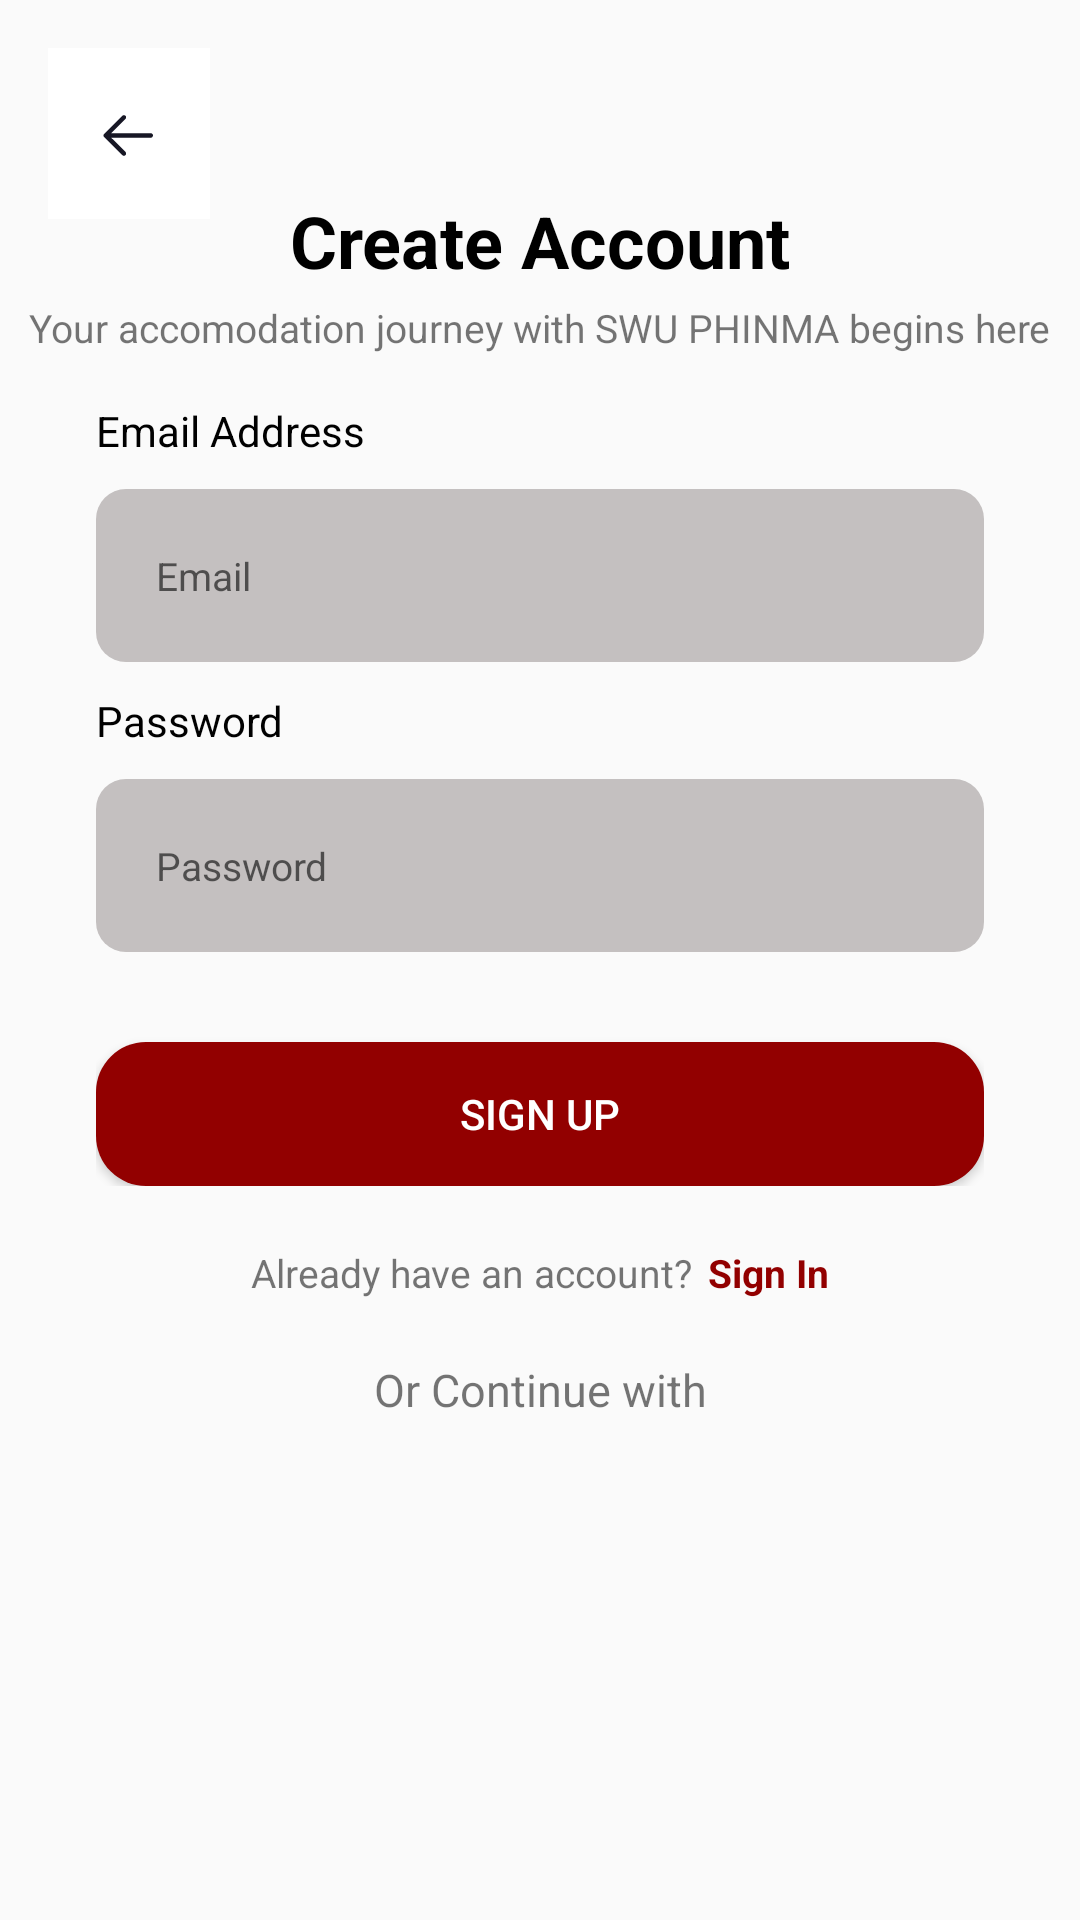

Write the Android layout XML for this screen, with the resource values it uses.
<!-- AndroidManifest.xml: application theme Theme.AAA -->
<!-- res/layout/activity_sign_up.xml -->
<?xml version="1.0" encoding="utf-8"?>
<androidx.constraintlayout.widget.ConstraintLayout xmlns:android="http://schemas.android.com/apk/res/android"
    xmlns:app="http://schemas.android.com/apk/res-auto"
    xmlns:tools="http://schemas.android.com/tools"
    android:id="@+id/main"
    android:layout_width="match_parent"
    android:layout_height="match_parent"
    tools:context=".SignUp"

    >

    


    <ImageButton
        android:id="@+id/backbutton"
        android:layout_width="54dp"
        android:layout_height="57dp"
        android:layout_marginStart="16dp"
        android:layout_marginTop="16dp"
        android:visibility="visible"
        android:src="@drawable/arrow_back"
        android:contentDescription="Go back"
        app:layout_constraintStart_toStartOf="parent"
        app:layout_constraintTop_toTopOf="parent"
        android:background="@color/white"
        />


    <TextView
        android:id="@+id/signUp"
        android:layout_width="wrap_content"
        android:layout_height="wrap_content"
        android:text="Create Account"
        android:textColor="@color/black"
        android:textSize="24sp"
        android:textStyle="bold"
        app:layout_constraintTop_toTopOf="parent"
        app:layout_constraintStart_toStartOf="parent"
        app:layout_constraintEnd_toEndOf="parent"
        android:layout_marginTop="64dp" />

    <TextView
        android:id="@+id/textView3"
        android:layout_width="wrap_content"
        android:layout_height="wrap_content"
        android:text="Your accomodation journey with SWU PHINMA begins here"
        android:textSize="13sp"
        app:layout_constraintTop_toBottomOf="@+id/signUp"
        app:layout_constraintStart_toStartOf="parent"
        app:layout_constraintEnd_toEndOf="parent"
        android:layout_marginTop="4dp" />

    
    <LinearLayout
        android:id="@+id/linearLayout"
        android:layout_width="0dp"
        android:layout_height="wrap_content"
        android:layout_marginStart="32dp"
        android:layout_marginEnd="32dp"
        android:layout_marginTop="16dp"
        android:orientation="vertical"
        app:layout_constraintTop_toBottomOf="@+id/textView3"
        app:layout_constraintStart_toStartOf="parent"
        app:layout_constraintEnd_toEndOf="parent">

        <TextView
            android:id="@+id/textView4"
            android:layout_width="match_parent"
            android:layout_height="wrap_content"
            android:text="Email Address"
            android:textColor="@color/black"
            android:layout_marginBottom="10dp" />

        <EditText
            android:id="@+id/inp_lessor_email"
            android:layout_width="match_parent"
            android:layout_height="wrap_content"
            android:background="@drawable/login_layout"
            android:hint="Email"
            android:inputType="text"
            android:padding="20dp"
            android:textColor="@color/black"
            android:textSize="13sp"
            android:layout_marginBottom="10dp" />

        <TextView
            android:id="@+id/textView5"
            android:layout_width="match_parent"
            android:layout_height="wrap_content"
            android:text="Password"
            android:textColor="@color/black"
            android:layout_marginBottom="10dp" />

        <EditText
            android:id="@+id/inp_lessor_password"
            android:layout_width="match_parent"
            android:layout_height="wrap_content"
            android:background="@drawable/login_layout"
            android:hint="Password"
            android:inputType="textPassword"
            android:padding="20dp"
            android:textSize="13sp"
            android:layout_marginBottom="10dp" />

        <Button
            android:id="@+id/btn_signup_lessor"
            android:layout_width="match_parent"
            android:layout_height="wrap_content"
            android:background="@drawable/button_layout"
            android:padding="10sp"
            android:text="Sign Up"
            android:layout_marginTop="20dp"
            android:textColor="@color/white" />
    </LinearLayout>

    
    <LinearLayout
        android:id="@+id/linearLayout2"
        android:layout_width="0dp"
        android:layout_height="wrap_content"
        android:layout_marginStart="32dp"
        android:layout_marginEnd="32dp"
        android:layout_marginTop="20dp"
        android:gravity="center"
        android:orientation="horizontal"
        app:layout_constraintTop_toBottomOf="@+id/linearLayout"
        app:layout_constraintStart_toStartOf="parent"
        app:layout_constraintEnd_toEndOf="parent">

        <TextView
            android:id="@+id/textView6"
            android:layout_width="wrap_content"
            android:layout_height="wrap_content"
            android:text="Already have an account?"
            android:textSize="13sp"
            android:layout_marginEnd="5dp" />

        <TextView
            android:id="@+id/SignIn"
            android:layout_width="wrap_content"
            android:layout_height="wrap_content"
            android:text="Sign In"
            android:textColor="@color/maroon"
            android:textSize="13sp"
            android:textStyle="bold" />
    </LinearLayout>

    
    <TextView
        android:id="@+id/textView7"
        android:layout_width="wrap_content"
        android:layout_height="wrap_content"
        android:text="Or Continue with"
        android:textSize="15sp"
        app:layout_constraintTop_toBottomOf="@+id/linearLayout2"
        app:layout_constraintStart_toStartOf="parent"
        app:layout_constraintEnd_toEndOf="parent"
        android:layout_marginTop="20dp" />

</androidx.constraintlayout.widget.ConstraintLayout>
<!-- resources referenced by this layout -->
<resources>
  <color name="black">#FF000000</color>
  <color name="maroon">#920000</color>
  <color name="white">#FFFFFFFF</color>
  <!-- drawable arrow_back (drawable) -->
  <vector xmlns:android="http://schemas.android.com/apk/res/android"
      android:width="48dp"
      android:height="48dp"
      android:viewportWidth="48"
      android:viewportHeight="48">
    <path
        android:pathData="M24,24m-24,0a24,24 0,1 1,48 0a24,24 0,1 1,-48 0"
        android:strokeAlpha="0.08"
        android:fillColor="#FEFEFE"
        android:fillAlpha="0.08"/>
    <path
        android:pathData="M32,24.485C32,24.864 31.718,25.178 31.352,25.228L31.25,25.235L18.066,25.234L22.829,29.978C23.122,30.27 23.124,30.745 22.831,31.038C22.566,31.305 22.149,31.33 21.855,31.113L21.771,31.041L15.721,25.017C15.682,24.978 15.648,24.936 15.62,24.892C15.612,24.879 15.604,24.866 15.596,24.852C15.589,24.84 15.582,24.828 15.576,24.815C15.568,24.797 15.559,24.778 15.552,24.759C15.546,24.744 15.541,24.73 15.536,24.716C15.53,24.698 15.525,24.679 15.52,24.659C15.517,24.646 15.514,24.633 15.512,24.62C15.509,24.6 15.506,24.58 15.504,24.56C15.502,24.544 15.501,24.529 15.5,24.514C15.5,24.504 15.5,24.495 15.5,24.485L15.5,24.456C15.501,24.441 15.502,24.426 15.503,24.412L15.5,24.485C15.5,24.437 15.504,24.391 15.513,24.346C15.515,24.336 15.517,24.324 15.52,24.313C15.525,24.291 15.531,24.269 15.538,24.248C15.542,24.237 15.546,24.226 15.55,24.215C15.559,24.192 15.568,24.171 15.579,24.15C15.584,24.14 15.589,24.129 15.595,24.119C15.604,24.103 15.614,24.087 15.624,24.071C15.631,24.06 15.639,24.049 15.648,24.038L15.654,24.029C15.674,24.003 15.696,23.978 15.72,23.954L15.721,23.954L21.771,17.929C22.064,17.636 22.539,17.637 22.831,17.931C23.097,18.198 23.12,18.614 22.902,18.908L22.829,18.992L18.068,23.734L31.25,23.735C31.664,23.735 32,24.07 32,24.485Z"
        android:fillColor="#171725"/>
  </vector>
  <!-- drawable button_layout (drawable) -->
  <?xml version="1.0" encoding="utf-8"?>
  <shape xmlns:android="http://schemas.android.com/apk/res/android">
      <solid android:color="@color/maroon"/>
      <corners android:radius="50px"/>
  </shape>
  <!-- drawable login_layout (drawable) -->
  <?xml version="1.0" encoding="utf-8"?>
  <shape xmlns:android="http://schemas.android.com/apk/res/android">
  <solid android:color="@color/gray"/>
      
      <corners android:radius="10dp"/>
  
  
  </shape>
  <style name="Theme.AAA" parent="Base.Theme.AAA" />
  <color name="gray">#C4C0C0</color>
  <style name="Base.Theme.AAA" parent="Theme.AppCompat.DayNight.NoActionBar">
          
          
      </style>
</resources>
